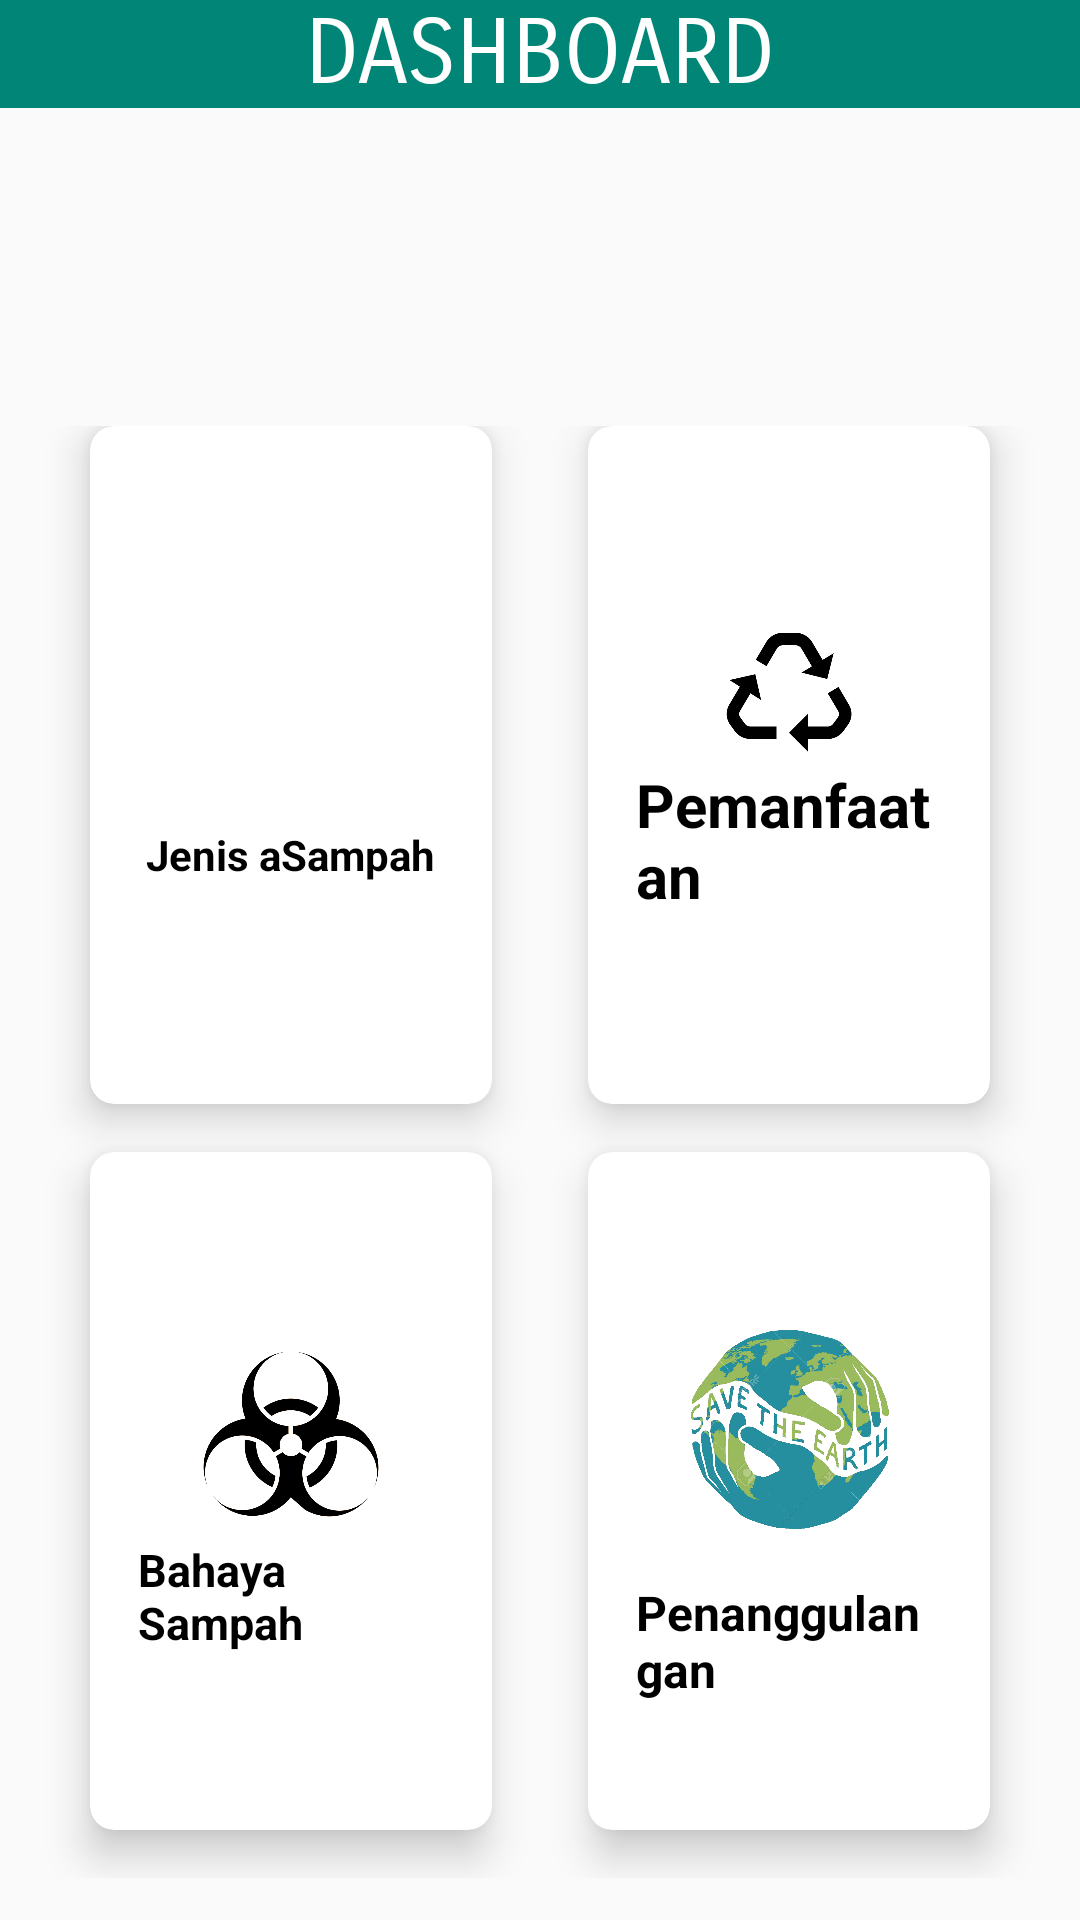

Write the Android layout XML for this screen, with the resource values it uses.
<!-- AndroidManifest.xml: application theme AppTheme -->
<!-- res/layout/activity_main.xml -->
<?xml version="1.0" encoding="utf-8"?>
<LinearLayout
        xmlns:android="http://schemas.android.com/apk/res/android"
        xmlns:tools="http://schemas.android.com/tools"
        xmlns:app="http://schemas.android.com/apk/res-auto"
        android:layout_width="wrap_content"
        android:layout_height="match_parent"
        android:orientation="vertical"
        android:background="@drawable/ic_launcher_foreground"
        tools:context=".MainActivity">
    <RelativeLayout
            android:layout_weight="2"
            android:layout_width="match_parent"
            android:layout_height="0dp">
        <TextView
                android:id="@+id/textGrid"
                android:background="@color/colorPrimary"
                android:gravity="center"
                android:fontFamily="sans-serif-smallcaps"
                android:text="DASHBOARD"
                android:layout_width="match_parent"
                android:layout_height="wrap_content"
                android:textSize="30dp"
                android:textColor="@android:color/white"
                android:layout_alignParentStart="true"
                android:layout_alignParentTop="true"/>
    </RelativeLayout>

    <GridLayout
            android:columnCount="2"
            android:rowCount="3"
            android:alignmentMode="alignMargins"
            android:columnOrderPreserved="false"
            android:layout_weight="8"
            android:layout_width="match_parent"
            android:layout_height="0dp"
            android:padding="14dp">
        <android.support.v7.widget.CardView
                android:id="@+id/jenissampah"
                android:layout_width="0dp"
                android:layout_height="0dp"
                android:layout_columnWeight="1"
                android:layout_rowWeight="1"
                android:layout_marginBottom="16dp"
                android:layout_marginLeft="16dp"
                android:layout_marginRight="16dp"
                app:cardElevation="8dp"
                app:cardCornerRadius="8dp">
            <LinearLayout
                    android:layout_gravity="center_horizontal|center_vertical"
                    android:layout_margin="18dp"
                    android:orientation="vertical"
                    android:layout_width="wrap_content"
                    android:layout_height="wrap_content">
                <ImageView
                        android:src="@drawable/jenis"
                        android:layout_gravity="center_horizontal"
                        android:layout_width="60dp"
                        android:layout_height="60dp"/>
                <TextView
                        android:text="Jenis aSampah"
                        android:layout_width="wrap_content"
                        android:layout_height="wrap_content"
                        android:textColor="@android:color/black"

                        android:textStyle="bold"/>

            </LinearLayout>

        </android.support.v7.widget.CardView>
        <android.support.v7.widget.CardView
                android:id="@+id/pemanfaatan"
                android:layout_width="0dp"
                android:layout_height="0dp"
                android:layout_columnWeight="1"
                android:layout_rowWeight="1"
                android:layout_marginBottom="16dp"
                android:layout_marginLeft="16dp"
                android:layout_marginRight="16dp"
                app:cardElevation="8dp"
                app:cardCornerRadius="8dp">
            <LinearLayout
                    android:layout_gravity="center_horizontal|center_vertical"
                    android:layout_margin="16dp"
                    android:orientation="vertical"
                    android:layout_width="wrap_content"
                    android:layout_height="wrap_content">
                <ImageView
                        android:src="@drawable/s4"
                        android:layout_gravity="center_horizontal"
                        android:layout_width="50dp"
                        android:layout_height="50dp"/>
                <TextView
                        android:layout_width="wrap_content"
                        android:layout_height="wrap_content"
                        android:text="Pemanfaatan"
                        android:textColor="@android:color/black"
                        android:textSize="20dp"
                        android:textStyle="bold"

                />

            </LinearLayout>

        </android.support.v7.widget.CardView>
        <android.support.v7.widget.CardView
                android:id="@+id/bahayasampah"
                android:layout_width="0dp"
                android:layout_height="0dp"
                android:layout_columnWeight="1"
                android:layout_rowWeight="1"
                android:layout_marginBottom="16dp"
                android:layout_marginLeft="16dp"
                android:layout_marginRight="16dp"
                app:cardElevation="8dp"
                app:cardCornerRadius="8dp">
            <LinearLayout
                    android:layout_gravity="center_horizontal|center_vertical"
                    android:layout_margin="16dp"
                    android:orientation="vertical"
                    android:layout_width="wrap_content"
                    android:layout_height="wrap_content">
                <ImageView
                        android:src="@drawable/s1"
                        android:layout_gravity="center_horizontal"
                        android:layout_width="70dp"
                        android:layout_height="70dp"/>
                <TextView
                        android:layout_width="wrap_content"
                        android:layout_height="wrap_content"
                        android:text="Bahaya Sampah"
                        android:textColor="@android:color/black"
                        android:textSize="15dp"
                        android:textStyle="bold"

                />

            </LinearLayout>

        </android.support.v7.widget.CardView>
        <android.support.v7.widget.CardView
                android:id="@+id/psampah"
                android:layout_width="0dp"
                android:layout_height="0dp"
                android:layout_columnWeight="1"
                android:layout_rowWeight="1"
                android:layout_marginBottom="16dp"
                android:layout_marginLeft="16dp"
                android:layout_marginRight="16dp"
                app:cardElevation="8dp"
                app:cardCornerRadius="8dp">
            <LinearLayout
                    android:layout_gravity="center_horizontal|center_vertical"
                    android:layout_margin="16dp"
                    android:orientation="vertical"
                    android:layout_width="wrap_content"
                    android:layout_height="wrap_content">
                <ImageView
                        android:src="@drawable/pen"
                        android:layout_gravity="center_horizontal"
                        android:layout_width="100dp"
                        android:layout_height="100dp"/>
                <TextView
                        android:layout_width="wrap_content"
                        android:layout_height="wrap_content"
                        android:text="Penanggulangan"
                        android:textColor="@android:color/black"
                        android:textStyle="bold"
                      android:textSize="16dp"/>
            </LinearLayout>
        </android.support.v7.widget.CardView>
    </GridLayout>

</LinearLayout>
<!-- resources referenced by this layout -->
<resources>
  <color name="colorPrimary">#008577</color>
  <!-- drawable pen: png bitmap (drawable, 421632 bytes) -->
  <!-- drawable s1: png bitmap (drawable, 51959 bytes) -->
  <!-- drawable s4: png bitmap (drawable, 8551 bytes) -->
  <style name="AppTheme" parent="Theme.AppCompat.Light.DarkActionBar">
          
          <item name="colorPrimary">@color/colorPrimary</item>
          <item name="colorPrimaryDark">@color/colorPrimaryDark</item>
          <item name="colorAccent">@color/colorAccent</item>
          <item name="windowActionBar">false</item>
          <item name="windowNoTitle">true</item>
      </style>
  <color name="colorPrimaryDark">#00574B</color>
  <color name="colorAccent">#D81B60</color>
</resources>
